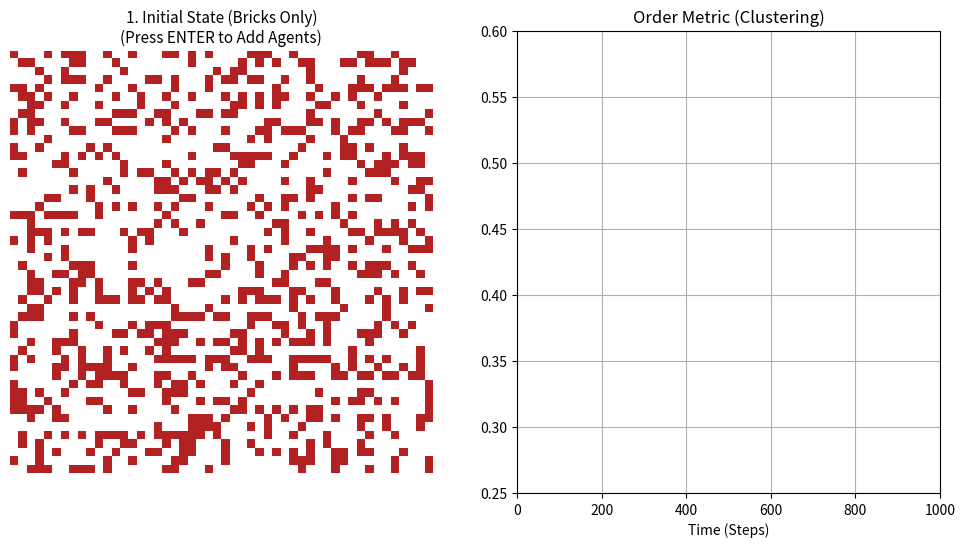

Generate this figure with matplotlib:
import numpy as np  # "Numerical Python": Handles the grid and math very fast
import matplotlib.pyplot as plt  # "Plotting Library": Creates the window and graphs
import matplotlib.animation as animation  # Handles the moving animation
import random  # Allows us to make random choices (coin flips)
import sys  # System commands (used to exit the program if needed)
import os   # <--- ADDED: To manage folders
from datetime import datetime # <--- ADDED: To timestamp the folder

# ==========================================
# CONFIGURATION
# Settings you can change to alter the simulation
# ==========================================
GRID_SIZE = 50          # The world is a 50x50 square grid
NUM_TERMITES = 100      # We will drop 100 agents into this world
DENSITY_BRICKS = 0.3    # 30% of the grid spots will start with a red brick
TOTAL_STEPS = 1000      # <--- CHANGED: Very Short Run (1,000 steps)
STEPS_PER_FRAME = 20    # <--- CHANGED: Slowed down so you can actually see the short run happen
CHECKPOINTS = [0, 250, 500, 750, 1000] # <--- CHANGED: Save a picture every 250 steps

# ==========================================
# OUTPUT SETUP (NEW)
# Creates a folder to save our screenshots
# ==========================================
timestamp = datetime.now().strftime("%Y%m%d_%H%M%S")
save_dir = f"simulation_{timestamp}"

if not os.path.exists(save_dir):
    os.makedirs(save_dir)
    print(f"Created output directory: {save_dir}/")

# ==========================================
# STATE MACHINE CONSTANTS
# These are simple labels to track "What is the program doing right now?"
# ==========================================
STATE_INIT_EMPTY = 0      # Showing the empty field of bricks
STATE_INIT_AGENTS = 1     # Showing the agents on top of the bricks (waiting to start)
STATE_RUNNING = 2         # The simulation is actively running
STATE_DONE_AGENTS = 3     # Simulation finished, showing the final result with agents
STATE_DONE_EMPTY = 4      # Simulation finished, agents removed to show structure
STATE_EXIT = 5            # Ready to close the window

current_state = STATE_INIT_EMPTY # Start at the beginning

# ==========================================
# METRIC CALCULATION (The Math)
# Calculates how "Ordered" the world is.
# Score 0.0 = Chaos (Dust). Score 1.0 = Perfection (Solid Blocks).
# ==========================================
def calculate_order(target_grid=None):
    """
    Checks every brick to see if it is touching another brick.
    If target_grid is None, it uses the live simulation grid.
    """
    if target_grid is None: 
        target_grid = grid
    
    current_bricks = np.sum(target_grid)
    if current_bricks == 0: return 0 # Avoid dividing by zero if empty
    
    # We use 'np.roll' to shift the grid in 4 directions to check neighbors efficiently
    neighbors = np.zeros_like(target_grid)
    neighbors += np.roll(target_grid, 1, axis=0)  # Check Down
    neighbors += np.roll(target_grid, -1, axis=0) # Check Up
    neighbors += np.roll(target_grid, 1, axis=1)  # Check Right
    neighbors += np.roll(target_grid, -1, axis=1) # Check Left
    
    # Multiply neighbors by the grid to ensure we only count neighbors for existing bricks
    matches = np.sum(neighbors * target_grid)
    
    # Calculate percentage: Actual Connections / Max Possible Connections
    return matches / (current_bricks * 4)

# ==========================================
# INITIALIZATION
# Setting up the memory and starting variables
# ==========================================
# Create a grid of zeros (empty white space)
grid = np.zeros((GRID_SIZE, GRID_SIZE), dtype=int)
snapshots = [] # A list to store our saved pictures
current_step = 0

# Randomly fill the grid with bricks
random_matrix = np.random.rand(GRID_SIZE, GRID_SIZE)
grid[random_matrix < DENSITY_BRICKS] = 1

# Count how many bricks we have total
total_bricks = np.sum(grid)

# Save the starting look (Step 0)
snapshots.append(grid.copy())

# Initialize Graph History with Step 0 Data
# This ensures the line starts at the very beginning (0).
history_steps = [0]
history_metric = [calculate_order(grid)]

# Define what a "Termite" is
class Termite:
    def __init__(self):
        # Pick a random X and Y coordinate to drop this agent
        self.x = random.randint(0, GRID_SIZE-1)
        self.y = random.randint(0, GRID_SIZE-1)
        # Is the agent holding a brick? Start with False (No)
        self.carrying = False

# Create a list of 100 distinct Termite agents
agents = [Termite() for _ in range(NUM_TERMITES)]

# ==========================================
# VISUALIZATION SETUP
# Creating the window and the two panels (Grid and Graph)
# ==========================================
fig, (ax1, ax2) = plt.subplots(1, 2, figsize=(12, 6))

# Define Colors: 0=White, 1=Red(Brick), 2=Blue(Agent), 3=Green(Agent carrying brick)
cmap = plt.matplotlib.colors.ListedColormap(['white', 'firebrick', 'cornflowerblue', 'lime'])
bounds = [0, 1, 2, 3, 4]
norm = plt.matplotlib.colors.BoundaryNorm(bounds, cmap.N)

# --- PANEL 1: THE GRID ---
img = ax1.imshow(grid, interpolation='nearest', cmap=cmap, norm=norm)
title_text = ax1.set_title(f"1. Initial State (Bricks Only)\n(Press ENTER to Add Agents)", fontsize=11)
ax1.axis('off') 

# --- PANEL 2: THE GRAPH ---
line, = ax2.plot(history_steps, history_metric, lw=2, color='firebrick')
ax2.set_xlim(0, TOTAL_STEPS) # X-axis goes from 0 to 1,000
ax2.set_ylim(0.25, 0.60)     # <--- CHANGED: New Y-Axis Range
ax2.set_title("Order Metric (Clustering)")
ax2.set_xlabel("Time (Steps)")
ax2.grid(True) 

# ==========================================
# INTERACTION HANDLER
# This function runs every time you press a key on the keyboard
# ==========================================
def on_key(event):
    global current_state
    
    # Helper to clean up filenames
    def save_moment(name):
        filename = os.path.join(save_dir, f"{name}.png")
        plt.savefig(filename)
        print(f"Saved User Action Shot: {filename}")

    if event.key == 'enter':
        
        # Start -> Add Agents
        if current_state == STATE_INIT_EMPTY:
            save_moment("01_initial_empty") # <--- CAPTURE SCREEN
            current_state = STATE_INIT_AGENTS
            title_text.set_text(f"2. Agents Added\n(Press ENTER to Start Simulation)")
            
        # Agents visible -> Start Running
        elif current_state == STATE_INIT_AGENTS:
            save_moment("02_agents_ready") # <--- CAPTURE SCREEN
            current_state = STATE_RUNNING
            title_text.set_text(f"3. Running...\nStep: {current_step}")
            
        # Finished -> Hide Agents
        elif current_state == STATE_DONE_AGENTS:
            save_moment("03_run_finished") # <--- CAPTURE SCREEN
            current_state = STATE_DONE_EMPTY
            title_text.set_text(f"5. Agents Hidden (Structure View)\n(Press ENTER to View Timeline)")
            
        # Hidden -> Close Window
        elif current_state == STATE_DONE_EMPTY:
            save_moment("04_final_structure") # <--- CAPTURE SCREEN
            current_state = STATE_EXIT
            plt.close(fig) 

fig.canvas.mpl_connect('key_press_event', on_key)

# ==========================================
# UPDATE LOOP (The Engine)
# ==========================================
def update(frame):
    global current_step, current_state
    
    # 1. Start Screen
    if current_state == STATE_INIT_EMPTY:
        img.set_data(grid)
        return [img, line]

    # 2. Waiting with Agents
    if current_state == STATE_INIT_AGENTS:
        display = grid.copy()
        for t in agents:
            display[t.x, t.y] = 2 
        img.set_data(display)
        return [img, line]

    # 3. Running Simulation
    if current_state == STATE_RUNNING:
        
        save_checkpoint = False 
        
        for _ in range(STEPS_PER_FRAME):
            if current_step >= TOTAL_STEPS: break 
            current_step += 1
            
            if current_step in CHECKPOINTS: 
                snapshots.append(grid.copy())
                save_checkpoint = True

            # --- AGENT AI LOGIC ---
            for t in agents:
                t.x = (t.x + random.choice([-1, 0, 1])) % GRID_SIZE
                t.y = (t.y + random.choice([-1, 0, 1])) % GRID_SIZE
                
                # Check neighbors
                n_cnt = 0
                if grid[(t.x+1)%GRID_SIZE, t.y] == 1: n_cnt += 1
                if grid[(t.x-1)%GRID_SIZE, t.y] == 1: n_cnt += 1
                if grid[t.x, (t.y+1)%GRID_SIZE] == 1: n_cnt += 1
                if grid[t.x, (t.y-1)%GRID_SIZE] == 1: n_cnt += 1
                
                density = n_cnt / 4.0
                here = grid[t.x, t.y] 
                
                # Stigmergy Rules
                if not t.carrying and here == 1:
                    if random.random() < (1.0 - density):
                        t.carrying = True
                        grid[t.x, t.y] = 0 
                elif t.carrying and here == 0:
                    if random.random() < (density + 0.01):
                        t.carrying = False
                        grid[t.x, t.y] = 1 

        # Update Visuals
        title_text.set_text(f"3. Running... Step: {current_step}")
        display = grid.copy()
        for t in agents:
            display[t.x, t.y] = 3 if t.carrying else 2
        img.set_data(display)
        
        # Update Graph
        history_steps.append(current_step)
        history_metric.append(calculate_order()) 
        line.set_data(history_steps, history_metric)
        
        # --- SAVE CHECKPOINT (AUTOMATIC) ---
        if save_checkpoint:
            filename = os.path.join(save_dir, f"checkpoint_step_{current_step:04d}.png")
            plt.savefig(filename)
            print(f"Saved Checkpoint: {filename}")
        
        # Check Stop Condition
        if current_step >= TOTAL_STEPS:
            current_state = STATE_DONE_AGENTS
            title_text.set_text("4. Simulation Complete.\n(Press ENTER to Remove Agents)")
        
        return [img, line]

    # 4. Finished (Agents Visible)
    if current_state == STATE_DONE_AGENTS:
        display = grid.copy()
        for t in agents:
            display[t.x, t.y] = 3 if t.carrying else 2
        img.set_data(display)
        return [img, line]

    # 5. Finished (Agents Hidden)
    if current_state == STATE_DONE_EMPTY:
        img.set_data(grid)
        return [img, line]

    return [img, line]

# ==========================================
# TIMELINE DISPLAY
# ==========================================
def show_timeline():
    print("Generating Timeline...")
    fig2, axes = plt.subplots(1, 5, figsize=(20, 5))
    fig2.suptitle("Evolution of Structure (Timeline)", fontsize=16)
    
    while len(snapshots) < 5: snapshots.append(grid.copy())
    
    # <--- CHANGED: Updated labels for 1k steps
    time_labels = ["Start (0)", "250", "500", "750", "Final (1k)"]

    for i in range(5):
        snap_metric = calculate_order(snapshots[i])
        
        axes[i].imshow(snapshots[i], cmap='Reds', interpolation='nearest')
        axes[i].set_title(f"{time_labels[i]}\nOrder: {snap_metric:.3f}", fontsize=10)
        axes[i].axis('off') 
    
    plt.tight_layout() 
    
    # --- SAVE TIMELINE ---
    timeline_path = os.path.join(save_dir, "05_timeline_summary.png")
    plt.savefig(timeline_path)
    print(f"Saved Timeline: {timeline_path}")

    plt.show() 

# ==========================================
# MAIN EXECUTION
# ==========================================
if __name__ == "__main__":
    print("-" * 40)
    print("STIGMERGY SIMULATION (1k Steps)")
    print("-" * 40)
    print(f"All images will be saved to: {save_dir}/")
    print("Follow the on-screen prompts.")
    
    ani = animation.FuncAnimation(fig, update, interval=1, blit=False)
    plt.show() 

    if current_state == STATE_EXIT:
        show_timeline()
